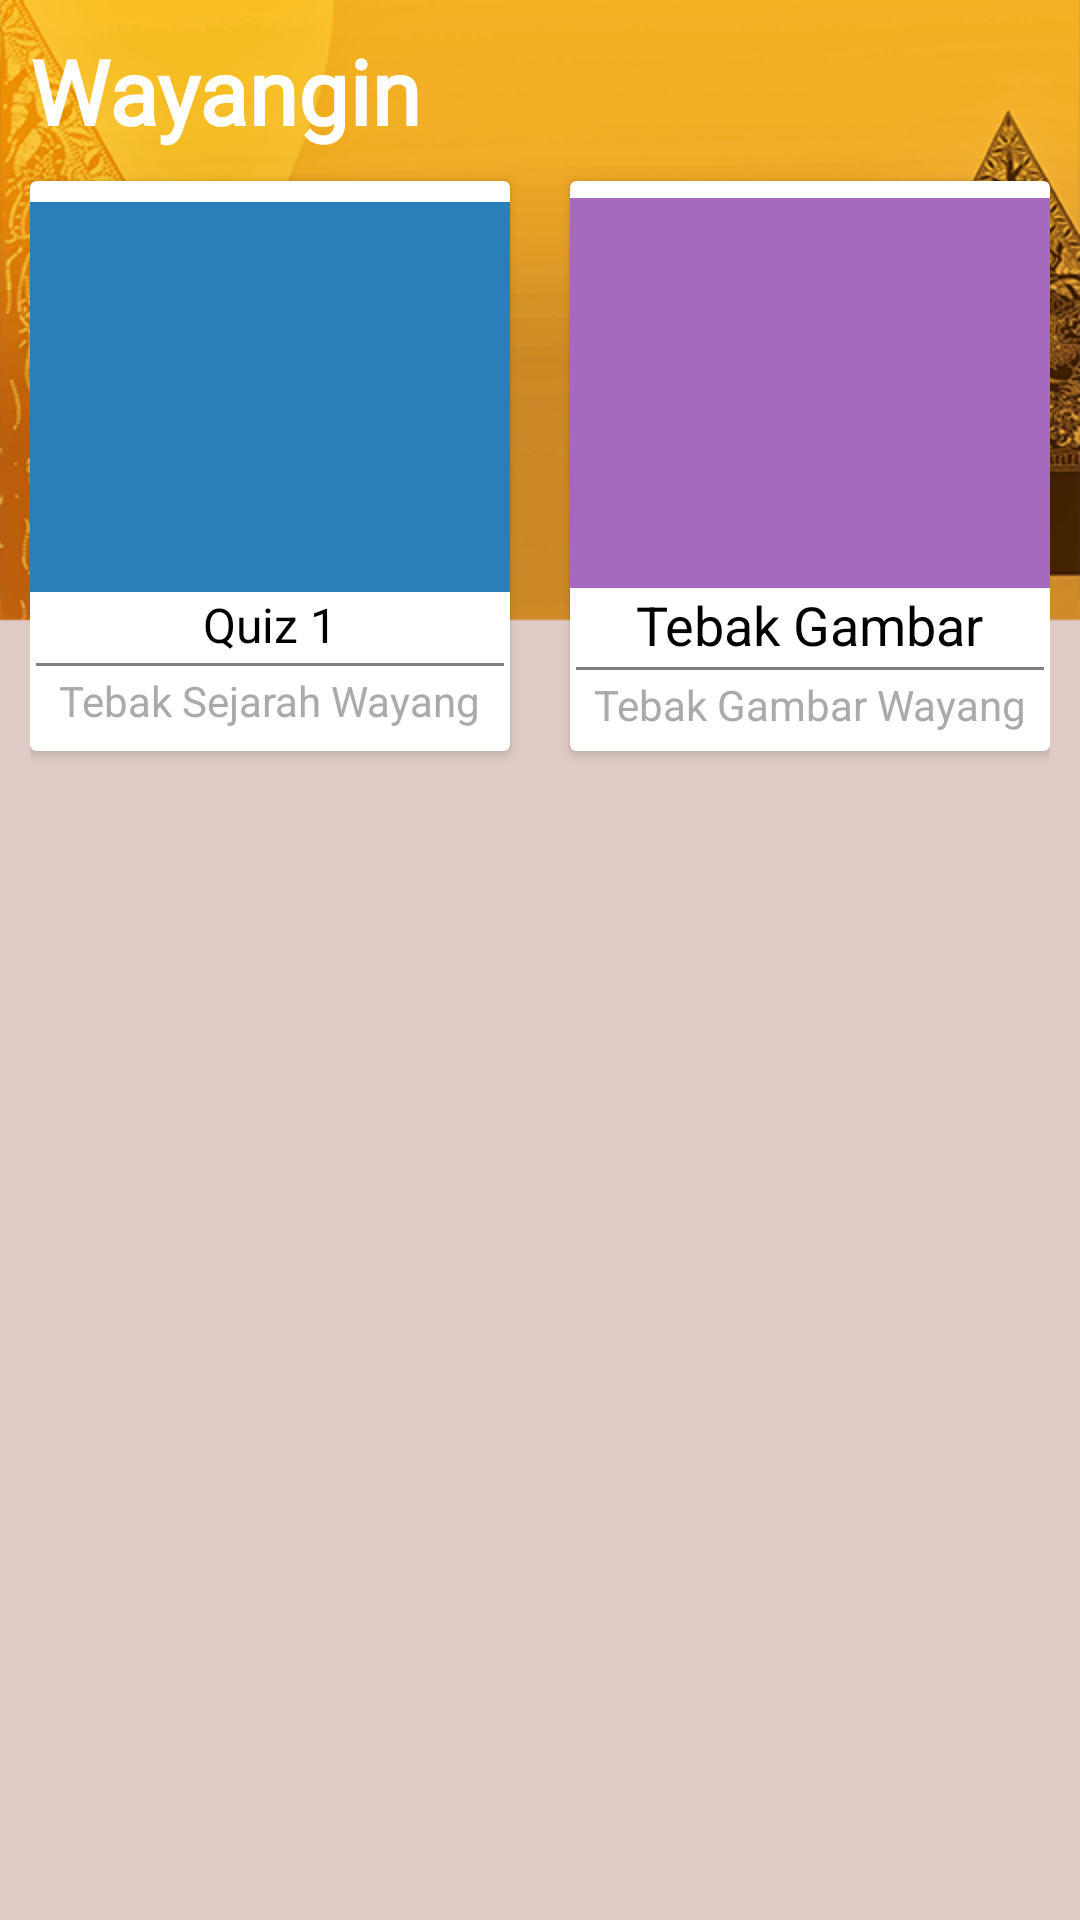

Write the Android layout XML for this screen, with the resource values it uses.
<!-- AndroidManifest.xml: application theme AppTheme -->
<!-- res/layout/fragment_quiz.xml -->
<?xml version="1.0" encoding="utf-8"?>
<RelativeLayout xmlns:android="http://schemas.android.com/apk/res/android"
    xmlns:tools="http://schemas.android.com/tools"
    android:layout_width="match_parent"
    android:layout_height="match_parent"
    android:background="@drawable/bgapps"
    android:padding="10dp"
    tools:context=".Fragment.QuizFragment">
    <TextView
        android:layout_width="match_parent"
        android:layout_height="wrap_content"
        android:textSize="30sp"
        android:id="@+id/tittle"
        android:textStyle="bold"
        android:fontFamily="@font/pacifico"

        android:textColor="@android:color/white"
        android:text="@string/app_name"
        android:layout_marginTop="@dimen/activity_horizontal_margin"
        android:layout_marginBottom="@dimen/activity_horizontal_margin"
        />
    <LinearLayout
        android:clipToPadding="false"
        android:gravity="center"
        android:id="@+id/sv"
        android:layout_marginTop="@dimen/activity_horizontal_margin"
        android:layout_below="@id/tittle"
        android:orientation="horizontal"
        android:layout_width="match_parent"
        android:layout_height="wrap_content">
        <android.support.v7.widget.CardView
            android:foreground="?android:attr/selectableItemBackground"
            android:clickable="true"
            android:id="@+id/quiz1"
            android:layout_width="160dp"
            android:layout_height="190dp"
            android:layout_margin="10dp"
            android:padding="0dp">
            <LinearLayout
                android:layout_width="match_parent"
                android:layout_height="match_parent"
                android:gravity="center"
                android:orientation="vertical">
                <LinearLayout
                    android:layout_width="match_parent"
                    android:layout_height="130dp"
                    android:gravity="center"
                    android:background="@color/darkblue">
                    <ImageView
                        android:layout_width="64dp"
                        android:layout_height="64dp"
                        android:src="@drawable/ic_school_black_24dp"
                        android:padding="10dp"/>
                </LinearLayout>

                <TextView
                    android:layout_width="wrap_content"
                    android:layout_height="wrap_content"
                    android:text="@string/quiz1"
                    android:textColor="#000"
                    android:textSize="16sp" />
                <View
                    android:layout_width="match_parent"
                    android:layout_height="1dp"
                    android:background="@color/lightgray"
                    android:layout_margin="2dp"/>

                <TextView
                    android:layout_width="wrap_content"
                    android:layout_height="wrap_content"
                    android:text="@string/tebak"
                    android:textColor="@android:color/darker_gray" />

            </LinearLayout>
        </android.support.v7.widget.CardView>
        <android.support.v7.widget.CardView
            android:foreground="?android:attr/selectableItemBackground"
            android:clickable="true"
            android:id="@+id/quiz2"
            android:layout_width="160dp"
            android:layout_height="190dp"
            android:layout_margin="10dp"
            android:padding="0dp">
            <LinearLayout
                android:layout_width="match_parent"
                android:layout_height="match_parent"
                android:gravity="center"
                android:orientation="vertical">
                <LinearLayout
                    android:layout_width="match_parent"
                    android:layout_height="130dp"
                    android:gravity="center"
                    android:background="@color/darkpurple">

                    <ImageView
                        android:layout_width="64dp"
                        android:layout_height="64dp"
                        android:padding="10dp"
                        android:src="@drawable/ic_school_black_24dp" />
                </LinearLayout>

                <TextView
                    android:layout_width="wrap_content"
                    android:layout_height="wrap_content"
                    android:text="@string/quizgbr"
                    android:textColor="#000"
                    android:textSize="18dp" />
                <View
                    android:layout_width="match_parent"
                    android:layout_height="1dp"
                    android:background="@color/lightgray"
                    android:layout_margin="2dp"/>

                <TextView
                    android:layout_width="wrap_content"
                    android:layout_height="wrap_content"
                    android:text="@string/kuiz"
                    android:textColor="@android:color/darker_gray" />

            </LinearLayout>
        </android.support.v7.widget.CardView>

    </LinearLayout>
</RelativeLayout>
<!-- resources referenced by this layout -->
<resources>
  <color name="darkblue">#2980b9</color>
  <color name="darkpurple">#a569bd</color>
  <color name="lightgray">#808080</color>
  <!-- drawable bgapps: png bitmap (drawable, 167704 bytes) -->
  <string name="app_name">Wayangin</string>
  <string name="kuiz">Tebak Gambar Wayang</string>
  <string name="quiz1">Quiz 1</string>
  <string name="quizgbr">Tebak Gambar</string>
  <string name="tebak">Tebak Sejarah Wayang</string>
  <style name="AppTheme" parent="Theme.AppCompat.Light.DarkActionBar">
          
          <item name="colorPrimary">@color/yellow</item>
          <item name="colorPrimaryDark">@android:color/holo_orange_dark</item>
          <item name="colorAccent">@color/colorAccent</item>
          <item name="windowActionBar">false</item>
          <item name="windowNoTitle">true</item>
      </style>
  <color name="yellow">#ffb300</color>
  <color name="colorAccent">#D81B60</color>
</resources>
